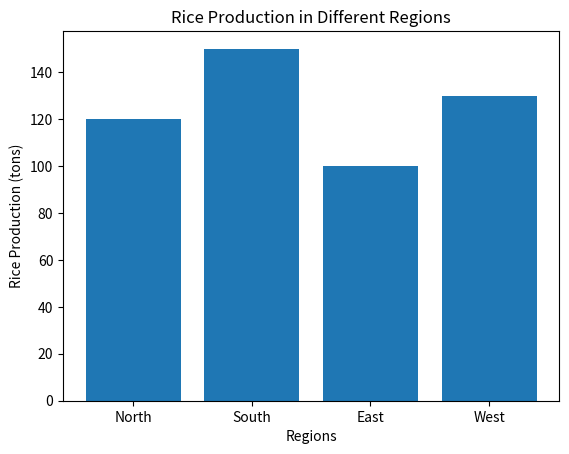

Here is the Python script that generated this plot:
import matplotlib.pyplot as plt

regions = ['North', 'South', 'East', 'West']
production = [120, 150, 100, 130]

plt.bar(regions, production)
plt.xlabel('Regions')
plt.ylabel('Rice Production (tons)')
plt.title('Rice Production in Different Regions')
plt.show()
